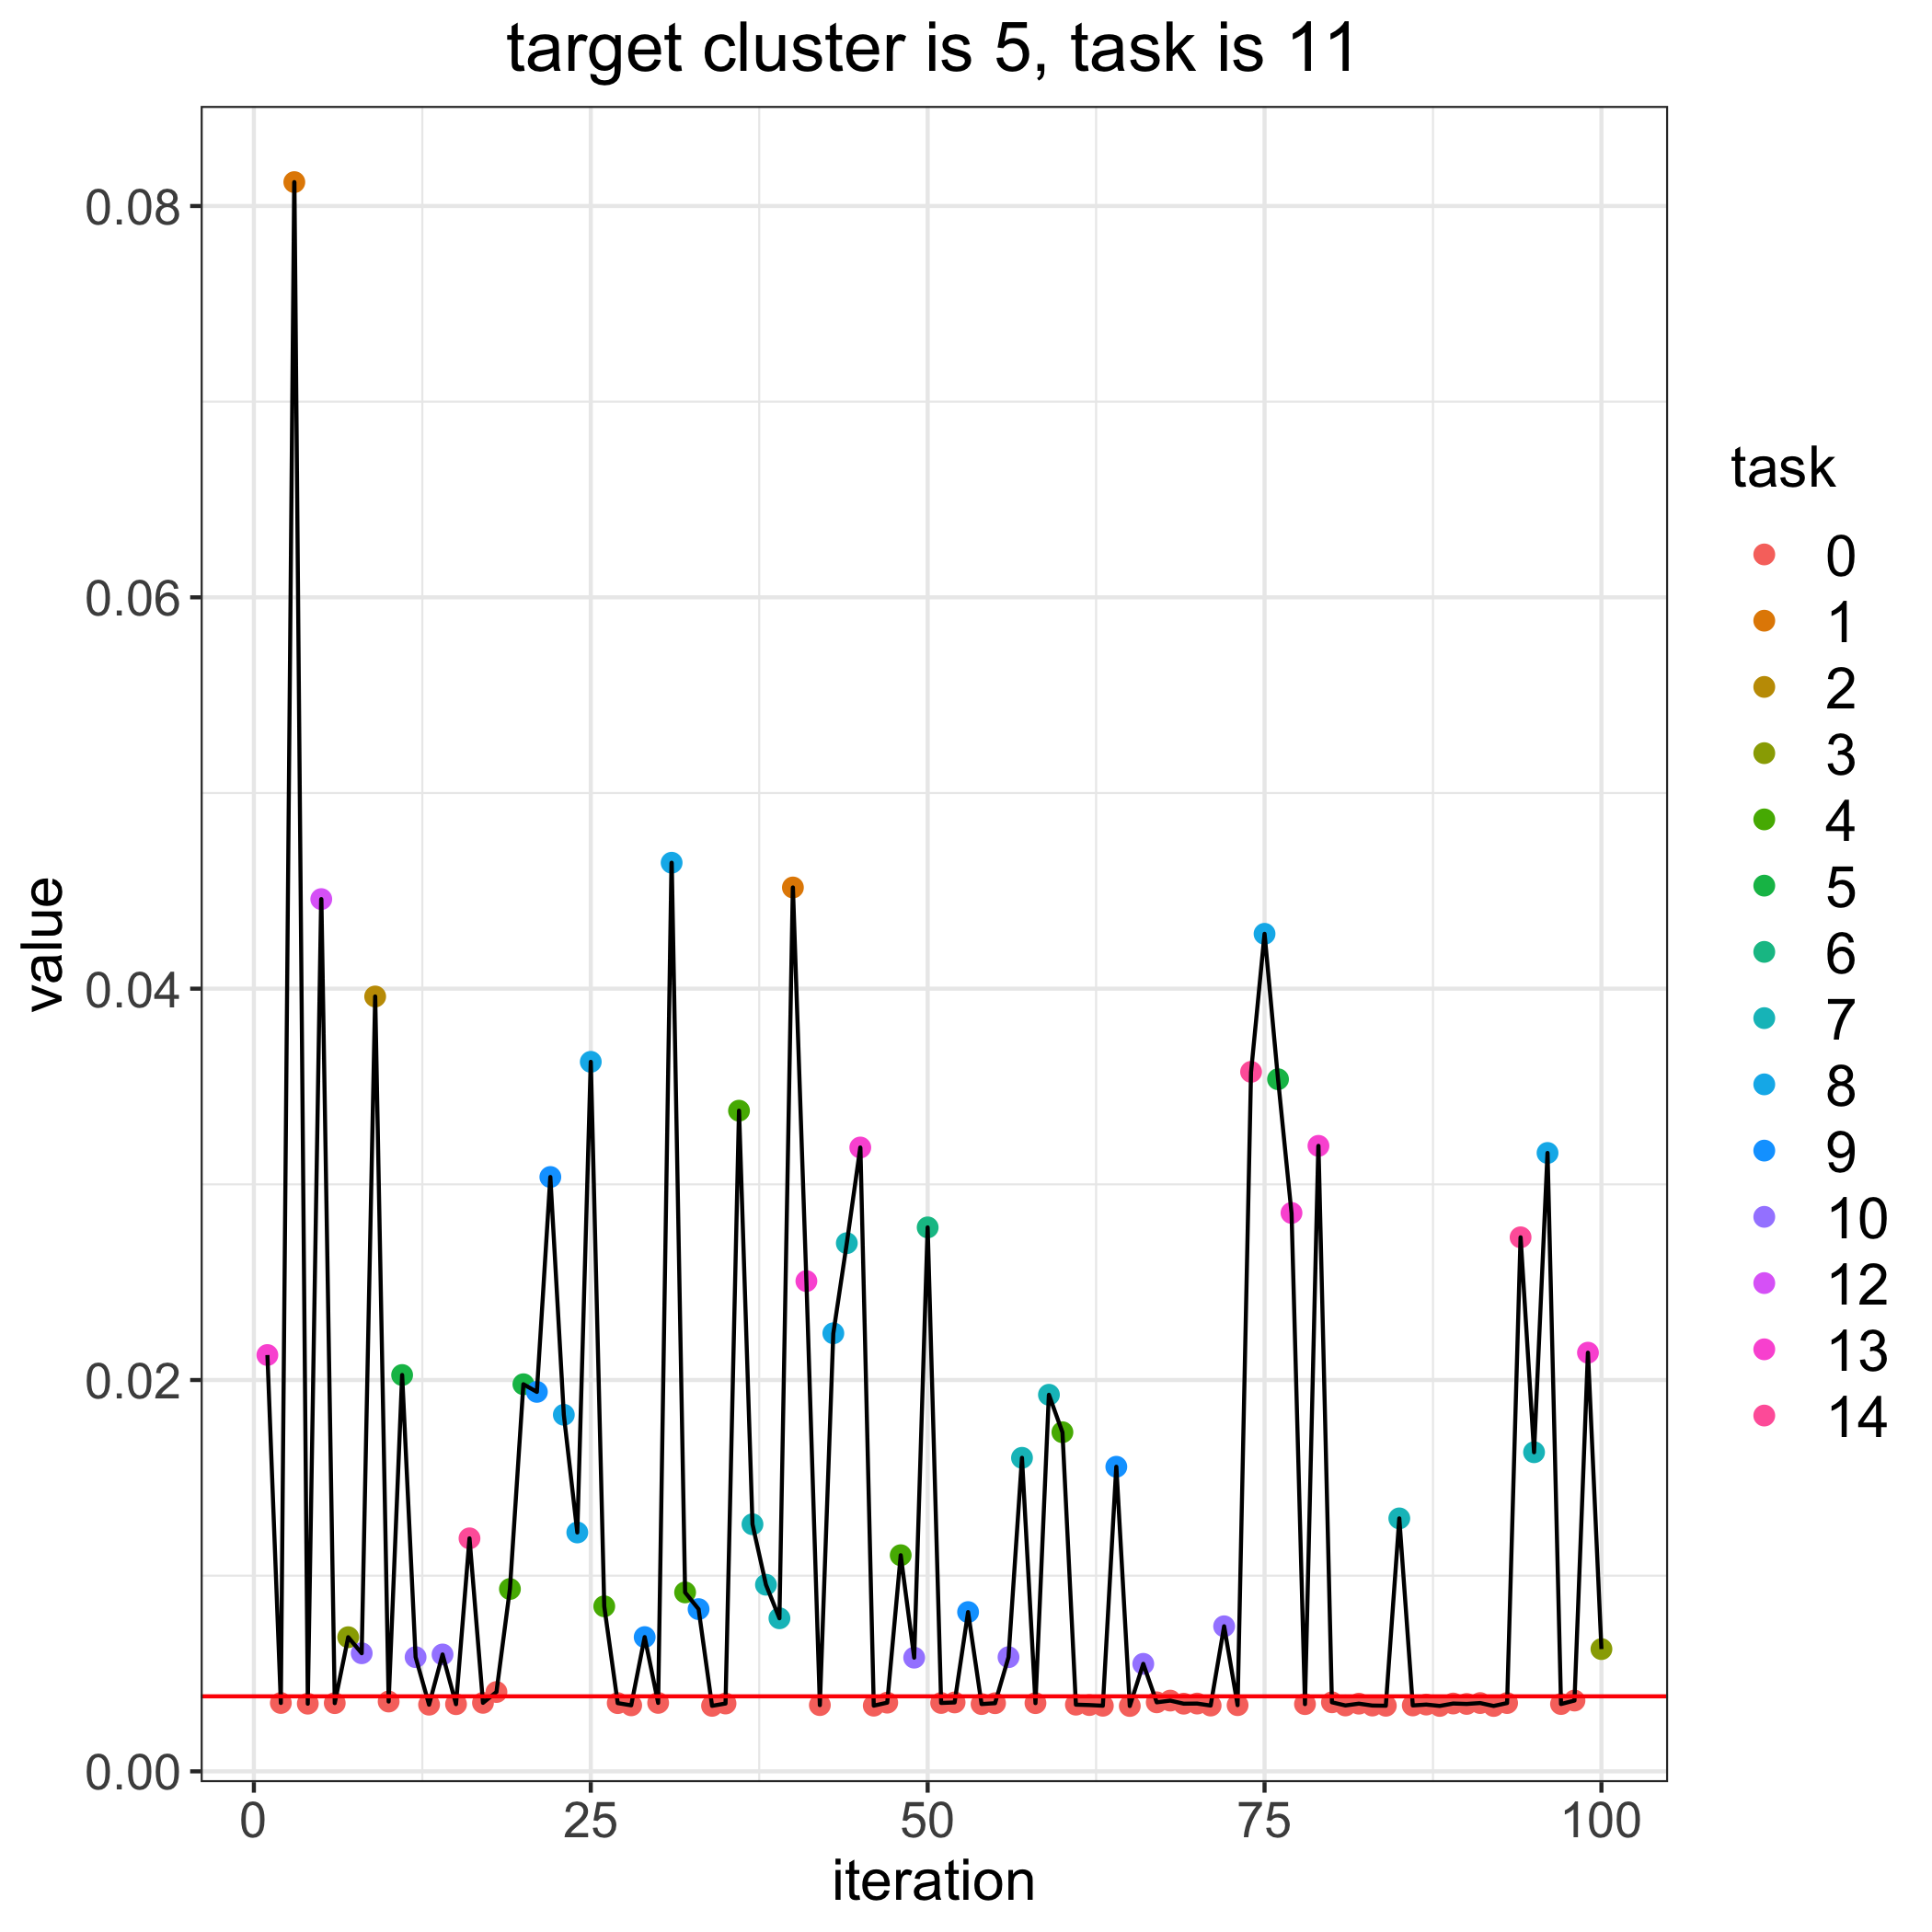

The table this chart was drawn from, first rows:
, losses, bandit_selects
0, 0.003834, 
1, 0.02128, 13.0
2, 0.003495, 0.0
3, 0.08122, 1.0
4, 0.003459, 0.0
5, 0.04458, 12.0
6, 0.003486, 0.0
7, 0.006855, 3.0
8, 0.006036, 10.0
9, 0.0396, 2.0
10, 0.003568, 0.0
11, 0.02026, 5.0
12, 0.005837, 10.0
13, 0.003407, 0.0
14, 0.005974, 10.0
15, 0.003433, 0.0
16, 0.01191, 14.0
17, 0.003502, 0.0
18, 0.004054, 0.0
19, 0.009319, 4.0
20, 0.01978, 5.0
21, 0.01939, 9.0
22, 0.03038, 9.0
23, 0.01822, 8.0
24, 0.01221, 8.0
25, 0.03626, 8.0
26, 0.008435, 4.0
27, 0.003487, 0.0
28, 0.003374, 0.0
29, 0.006861, 9.0
30, 0.003498, 0.0
31, 0.04644, 8.0
32, 0.009145, 4.0
33, 0.008291, 9.0
34, 0.003347, 0.0
35, 0.003467, 0.0
36, 0.03376, 4.0
37, 0.01263, 7.0
38, 0.009538, 7.0
39, 0.007823, 7.0
40, 0.04517, 1.0
41, 0.02506, 13.0
42, 0.003386, 0.0
43, 0.02239, 8.0
44, 0.02699, 7.0
45, 0.03188, 13.0
46, 0.003357, 0.0
47, 0.003511, 0.0
48, 0.01105, 4.0
49, 0.00581, 10.0
50, 0.0278, 6.0
51, 0.003495, 0.0
52, 0.003521, 0.0
53, 0.00814, 9.0
54, 0.003439, 0.0
55, 0.003483, 0.0
56, 0.005834, 10.0
57, 0.01602, 7.0
58, 0.003486, 0.0
59, 0.01925, 7.0
... 41 more rows
